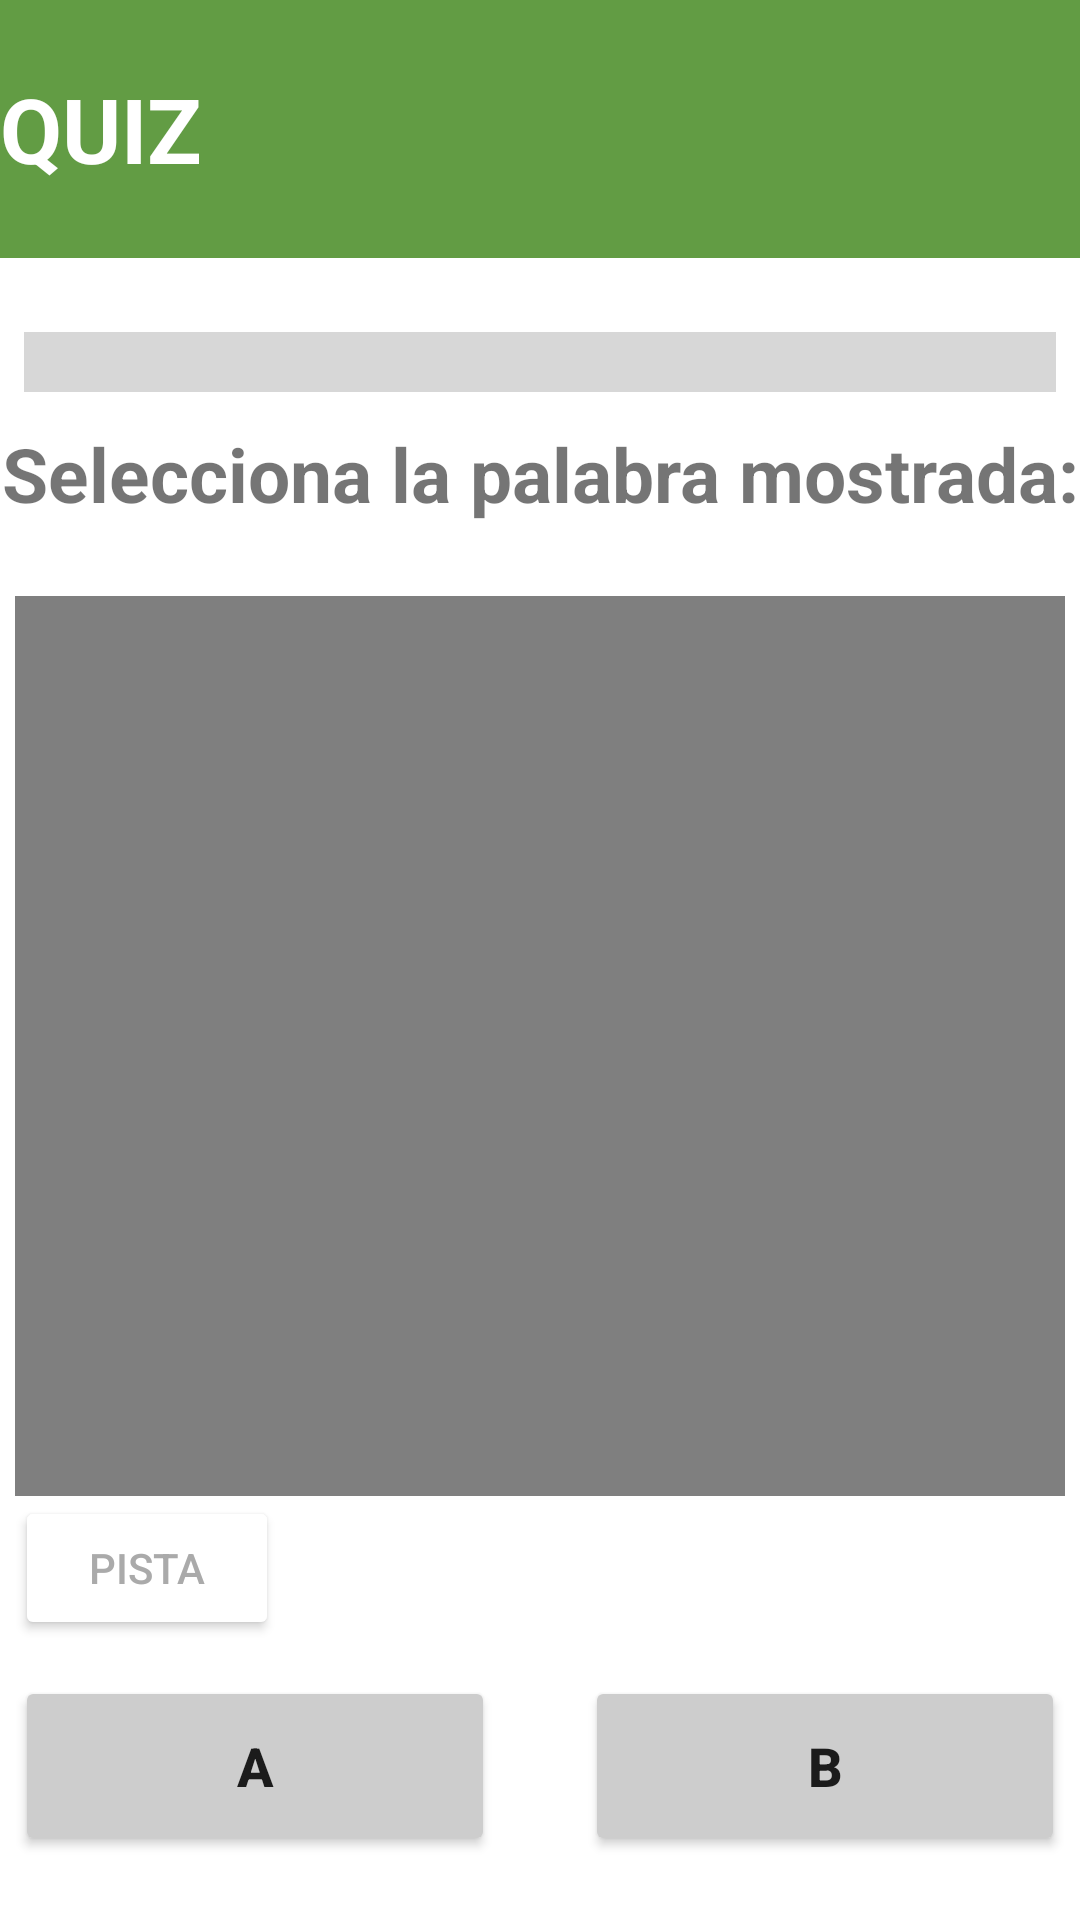

Android layout source for this screen:
<!-- AndroidManifest.xml: application theme Theme.DeerSign -->
<!-- res/layout/fragment_quiz.xml -->
<?xml version="1.0" encoding="utf-8"?>
<androidx.constraintlayout.widget.ConstraintLayout xmlns:android="http://schemas.android.com/apk/res/android"
    xmlns:app="http://schemas.android.com/apk/res-auto"
    xmlns:tools="http://schemas.android.com/tools"
    android:layout_width="match_parent"
    android:layout_height="match_parent"
    tools:context=".QuizFragment">

    

    <androidx.appcompat.widget.Toolbar
        android:id="@+id/toolbar"
        android:layout_width="421dp"
        android:layout_height="86dp"
        android:background="#629c44"
        android:minHeight="?attr/actionBarSize"
        android:theme="?attr/actionBarTheme"
        app:layout_constraintEnd_toEndOf="parent"
        app:layout_constraintStart_toStartOf="parent"
        app:layout_constraintTop_toTopOf="parent">


        <TextView
            android:id="@+id/toolbarTextView"
            android:layout_width="wrap_content"
            android:layout_height="wrap_content"
            android:layout_gravity="start"
            android:ellipsize="end"
            android:gravity="center"
            android:maxLines="1"
            android:paddingLeft="0dp"
            android:text="QUIZ"
            android:textAppearance="@android:style/TextAppearance.WindowTitle"
            android:textSize="30sp"
            android:visibility="visible"
            android:layout_marginLeft="30sp"
            tools:layout_editor_absoluteX="16dp"
            tools:layout_editor_absoluteY="18dp" />

    </androidx.appcompat.widget.Toolbar>

    <VideoView
        android:id="@+id/videoView2"
        android:layout_width="350dp"
        android:layout_height="300dp"
        android:layout_marginTop="24dp"
        app:layout_constraintEnd_toEndOf="parent"
        app:layout_constraintHorizontal_bias="0.491"
        app:layout_constraintStart_toStartOf="parent"
        app:layout_constraintTop_toBottomOf="@+id/textView9" />

    <TextView
        android:id="@+id/textView9"
        android:layout_width="wrap_content"
        android:layout_height="wrap_content"
        android:layout_marginTop="4dp"
        android:text="Selecciona la palabra mostrada:"
        android:textSize="25sp"
        android:textStyle="bold"
        app:layout_constraintEnd_toEndOf="parent"
        app:layout_constraintStart_toStartOf="parent"
        app:layout_constraintTop_toBottomOf="@+id/progressBar4"
        />

    <Button
        android:id="@+id/ansA"
        android:layout_width="160dp"
        android:layout_height="60dp"
        android:layout_marginTop="60dp"
        android:backgroundTint="#FFCDCDCD"
        android:text="A"
        android:textSize="18sp"
        android:textStyle="bold"
        app:layout_constraintStart_toStartOf="@+id/videoView2"
        app:layout_constraintTop_toBottomOf="@+id/videoView2" />

    <Button
        android:id="@+id/ansC"
        android:layout_width="160dp"
        android:layout_height="60dp"
        android:layout_marginTop="16dp"
        android:backgroundTint="#FFCDCDCD"
        android:text="C"
        android:textSize="18sp"
        android:textStyle="bold"
        app:layout_constraintStart_toStartOf="@+id/ansA"
        app:layout_constraintTop_toBottomOf="@+id/ansA" />

    <Button
        android:id="@+id/ansB"
        android:layout_width="160dp"
        android:layout_height="60dp"
        android:backgroundTint="#CDCDCD"
        android:text="B"
        android:textSize="18sp"
        android:textStyle="bold"
        app:layout_constraintEnd_toEndOf="@+id/videoView2"
        app:layout_constraintTop_toTopOf="@+id/ansA" />

    <Button
        android:id="@+id/ansD"
        android:layout_width="160dp"
        android:layout_height="60dp"
        android:backgroundTint="#FFCDCDCD"
        android:text="D"
        android:textSize="18sp"
        android:textStyle="bold"
        app:layout_constraintEnd_toEndOf="@+id/ansB"
        app:layout_constraintTop_toTopOf="@+id/ansC" />

    <Button
        android:id="@+id/pista"
        android:layout_width="wrap_content"
        android:layout_height="wrap_content"
        android:backgroundTint="#FFFFFF"
        android:text="Pista"
        android:textColor="#AAAAAA"
        app:layout_constraintStart_toStartOf="@+id/videoView2"
        app:layout_constraintTop_toBottomOf="@+id/videoView2"
        app:strokeColor="#FFFFFF" />

    <ProgressBar
        android:id="@+id/progressBar4"
        style="?android:attr/progressBarStyleHorizontal"
        android:layout_width="344dp"
        android:layout_height="31dp"
        android:layout_marginTop="20dp"
        android:scaleY="5"
        app:layout_constraintEnd_toEndOf="parent"
        app:layout_constraintHorizontal_bias="0.492"
        app:layout_constraintStart_toStartOf="parent"
        app:layout_constraintTop_toBottomOf="@+id/toolbar" />

</androidx.constraintlayout.widget.ConstraintLayout>
<!-- resources referenced by this layout -->
<resources>
  <style name="Theme.DeerSign" parent="Theme.MaterialComponents.DayNight.NoActionBar">
          
          <item name="colorPrimary">@color/yellow_200</item>
          <item name="colorPrimaryVariant">@color/white</item>
          <item name="colorOnPrimary">@color/white</item>
          
          <item name="colorSecondary">@color/teal_200</item>
          <item name="colorSecondaryVariant">@color/teal_700</item>
          <item name="colorOnSecondary">@color/black</item>
          
          <item name="android:statusBarColor">?attr/colorPrimaryVariant</item>
          
      </style>
  <color name="yellow_200">#FFA834</color>
  <color name="white">#FFFFFFFF</color>
  <color name="teal_200">#FF03DAC5</color>
  <color name="teal_700">#FF018786</color>
  <color name="black">#FF000000</color>
</resources>
